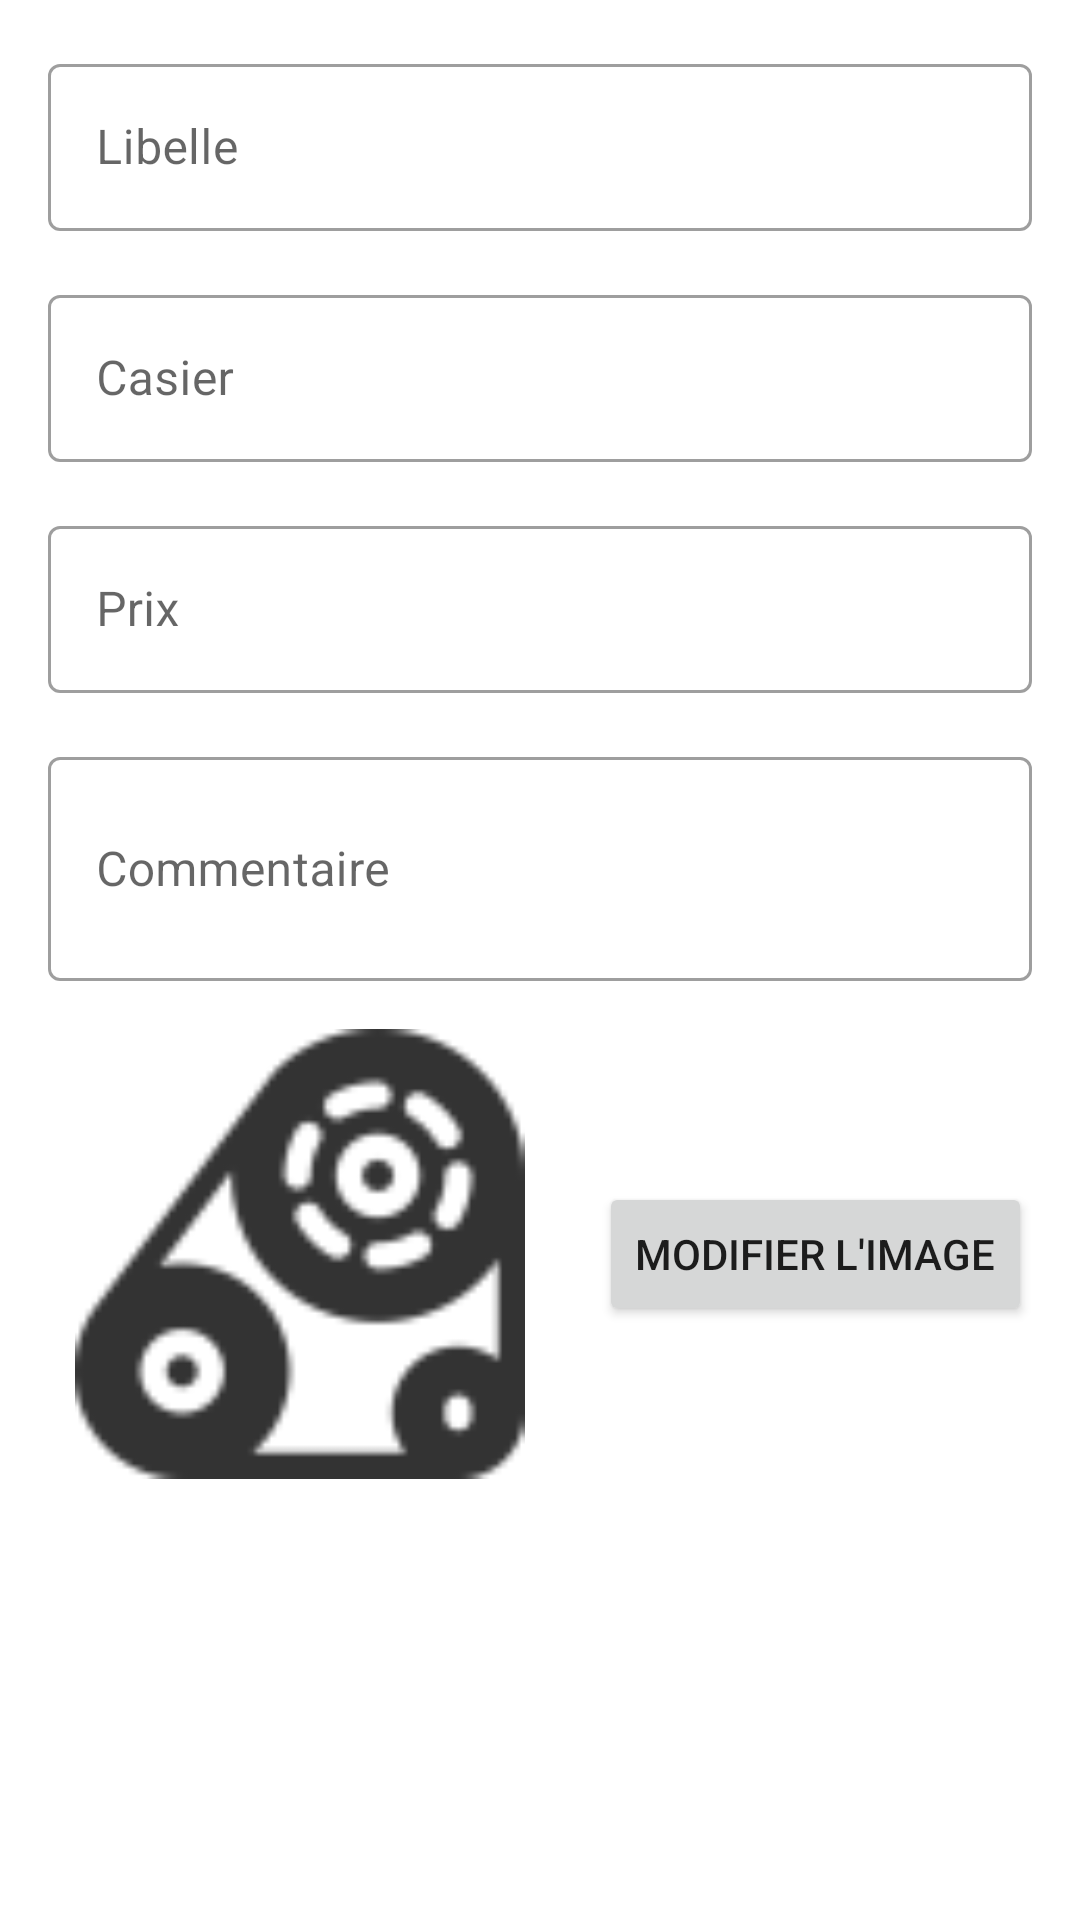

This screen was rendered from an Android layout file. Write that file and the resources it references.
<!-- AndroidManifest.xml: application theme Theme.GSPT -->
<!-- res/layout/activity_piece_detail.xml -->
<?xml version="1.0" encoding="utf-8"?>
<androidx.constraintlayout.widget.ConstraintLayout xmlns:android="http://schemas.android.com/apk/res/android"
    xmlns:app="http://schemas.android.com/apk/res-auto"
    xmlns:tools="http://schemas.android.com/tools"
    android:layout_width="match_parent"
    android:layout_height="match_parent"
    tools:context=".activity.PieceDetailActivity">

    <LinearLayout
        android:id="@+id/ma"
        android:layout_width="match_parent"
        android:layout_height="match_parent"
        android:layout_marginStart="16dp"
        android:layout_marginTop="16dp"
        android:layout_marginEnd="16dp"
        android:orientation="vertical"
        app:layout_constraintEnd_toEndOf="parent"
        app:layout_constraintStart_toStartOf="parent"
        app:layout_constraintTop_toTopOf="parent">

        <com.google.android.material.textfield.TextInputLayout
            android:id="@+id/tilLibelle"
            style="@style/Widget.MaterialComponents.TextInputLayout.OutlinedBox"
            android:layout_width="match_parent"
            android:layout_height="wrap_content"
            android:layout_marginBottom="16dp">

            <com.google.android.material.textfield.TextInputEditText
                android:id="@+id/tietLibelle"
                android:layout_width="match_parent"
                android:layout_height="wrap_content"
                android:hint="@string/libelle"
                android:inputType="textCapSentences" />

        </com.google.android.material.textfield.TextInputLayout>

        <com.google.android.material.textfield.TextInputLayout
            android:id="@+id/tilCase"
            style="@style/Widget.MaterialComponents.TextInputLayout.OutlinedBox"
            android:layout_width="match_parent"
            android:layout_height="wrap_content"
            android:layout_marginBottom="16dp">

            <com.google.android.material.textfield.TextInputEditText
                android:id="@+id/tietCase"
                android:layout_width="match_parent"
                android:layout_height="wrap_content"
                android:hint="@string/cases"
                android:inputType="textUri" />

        </com.google.android.material.textfield.TextInputLayout>

        <com.google.android.material.textfield.TextInputLayout
            android:id="@+id/tilPrice"
            style="@style/Widget.MaterialComponents.TextInputLayout.OutlinedBox"
            android:layout_width="match_parent"
            android:layout_height="wrap_content"
            android:layout_marginBottom="16dp">

            <com.google.android.material.textfield.TextInputEditText
                android:id="@+id/tietPrice"
                android:layout_width="match_parent"
                android:layout_height="wrap_content"
                android:hint="@string/price"
                android:inputType="numberDecimal" />

        </com.google.android.material.textfield.TextInputLayout>

        <com.google.android.material.textfield.TextInputLayout
            android:id="@+id/tilComment"
            style="@style/Widget.MaterialComponents.TextInputLayout.OutlinedBox"
            android:layout_width="match_parent"
            android:layout_height="wrap_content"
            android:layout_marginBottom="16dp">

            <com.google.android.material.textfield.TextInputEditText
                android:id="@+id/tietComment"
                android:layout_width="match_parent"
                android:layout_height="wrap_content"
                android:hint="@string/comment"
                android:inputType="textMultiLine|textCapSentences"
                android:maxLines="5"
                android:minLines="2"
                android:singleLine="false" />

        </com.google.android.material.textfield.TextInputLayout>

        <LinearLayout
            android:layout_width="match_parent"
            android:layout_height="wrap_content"
            android:orientation="horizontal">

            <ImageView
                android:id="@+id/imageView"
                android:layout_width="100dp"
                android:layout_height="150dp"
                android:layout_marginEnd="16dp"
                android:layout_weight="1"
                android:src="@drawable/ic_piece" />

            <Button
                android:id="@+id/button"
                android:layout_width="wrap_content"
                android:layout_height="wrap_content"
                android:layout_gravity="center"
                android:text="@string/editPicture" />
        </LinearLayout>
    </LinearLayout>

</androidx.constraintlayout.widget.ConstraintLayout>
<!-- resources referenced by this layout -->
<resources>
  <!-- drawable ic_piece: png bitmap (drawable-hdpi, 1098 bytes) -->
  <string name="cases">Casier</string>
  <string name="comment">Commentaire</string>
  <string name="editPicture">Modifier l\'image</string>
  <string name="libelle">Libelle</string>
  <string name="price">Prix</string>
  <style name="Theme.GSPT" parent="Theme.MaterialComponents.DayNight.DarkActionBar">
          
          <item name="colorPrimary">@color/purple_500</item>
          <item name="colorPrimaryVariant">@color/purple_700</item>
          <item name="colorOnPrimary">@color/white</item>
          
          <item name="colorSecondary">@color/teal_200</item>
          <item name="colorSecondaryVariant">@color/teal_700</item>
          <item name="colorOnSecondary">@color/black</item>
          
          <item name="android:statusBarColor">?attr/colorPrimaryVariant</item>
          
      </style>
  <!-- not gathered from this repository: default colours our renderer supplied (Android Studio template values) -->
  <color name="purple_500">#FF6200EE</color>
  <color name="purple_700">#FF3700B3</color>
  <color name="teal_200">#FF03DAC5</color>
  <color name="teal_700">#FF018786</color>
  <color name="black">#FF000000</color>
  <color name="white">#FFFFFFFF</color>
</resources>
